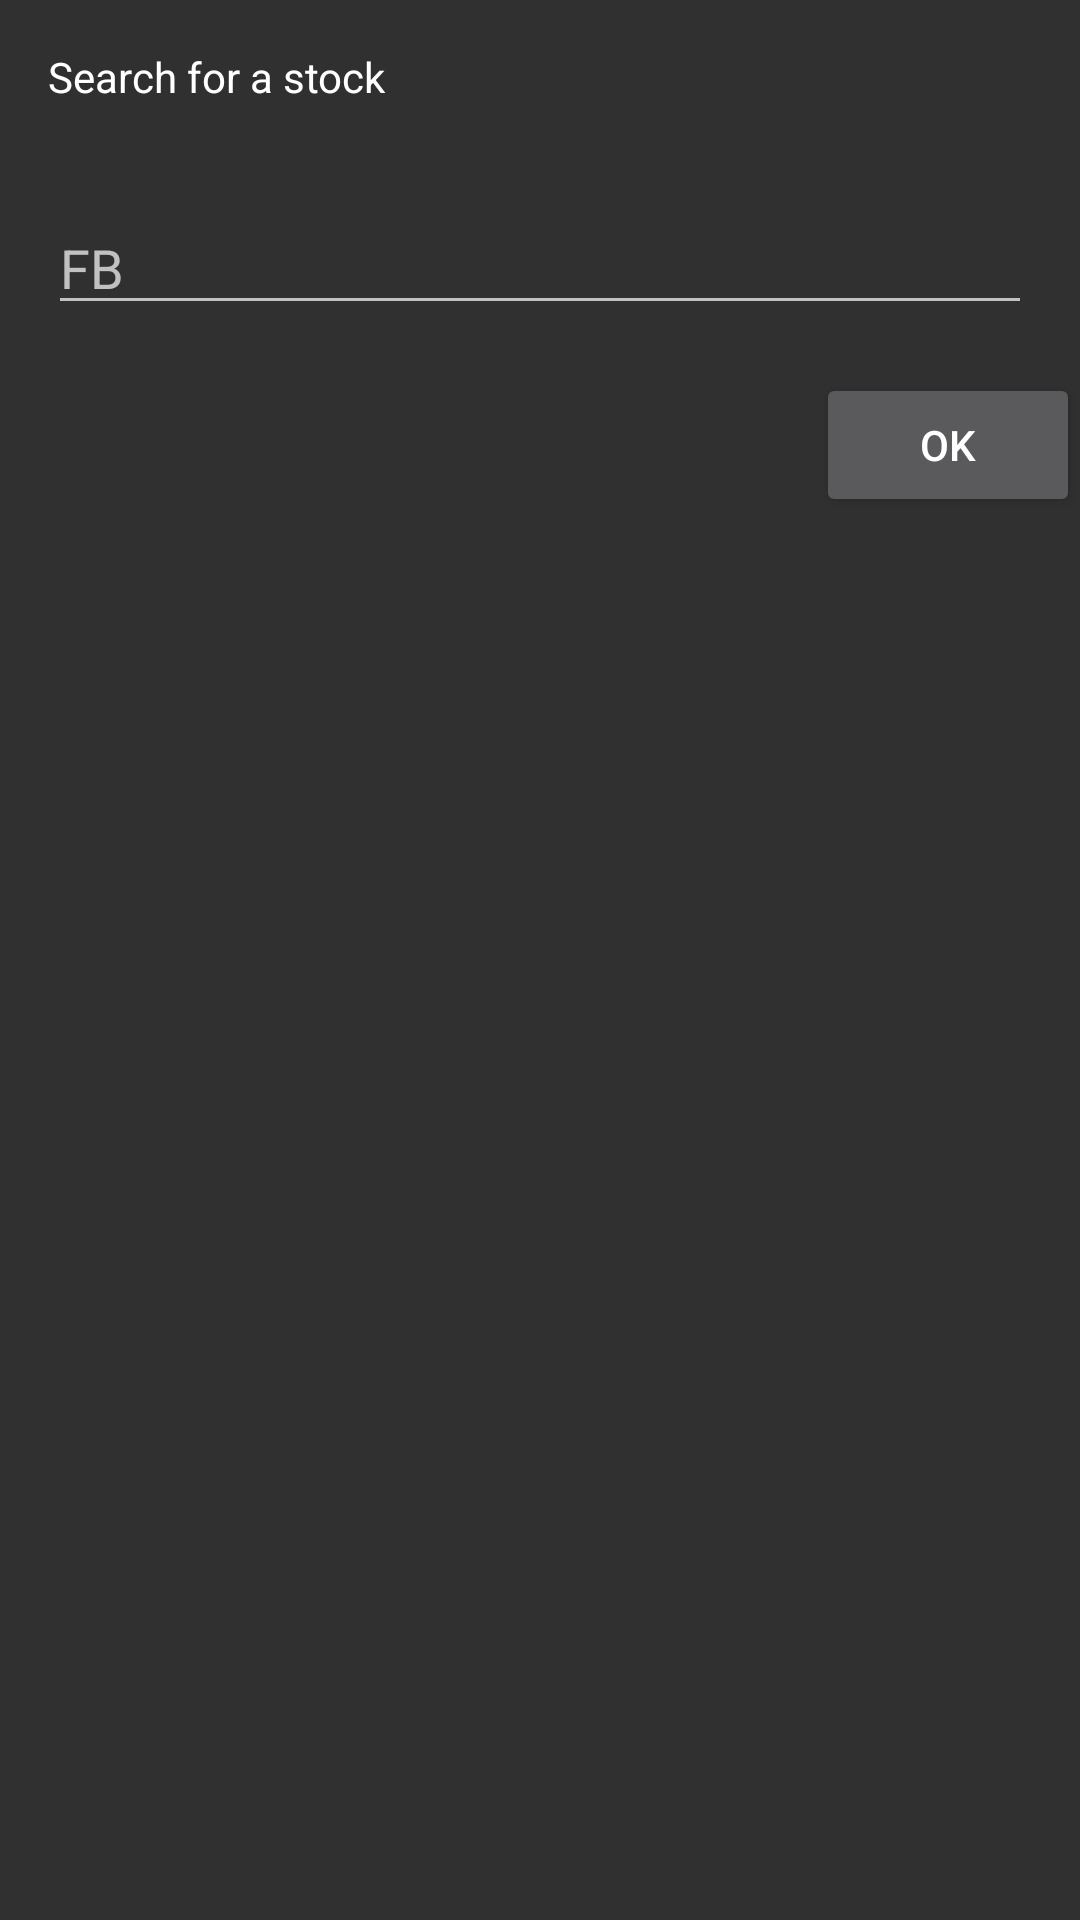

Produce the Android XML layout that renders to this screen, including the resource entries it uses.
<!-- AndroidManifest.xml: application theme AppTheme -->
<!-- res/layout/dialog_addstock.xml -->
<?xml version="1.0" encoding="utf-8"?>
<LinearLayout xmlns:android="http://schemas.android.com/apk/res/android"
                android:layout_width="fill_parent"
                android:layout_height="fill_parent"
    android:orientation="vertical">



    <TextView
        android:layout_width="fill_parent"
        android:layout_height="wrap_content"
        android:text="@string/searchStock"
        android:layout_margin="@dimen/activity_horizontal_margin"
        android:contentDescription="@string/searchStock"
        android:textColor="#FFF"/>

    <EditText
        android:id="@+id/StockName"
        android:layout_width="match_parent"
        android:layout_height="wrap_content"
        android:layout_margin="@dimen/activity_horizontal_margin"
        android:hint="@string/AddStockHint"
        android:contentDescription="@string/AddStockHint"/>

    <Button
        android:id="@+id/Ok"
        android:layout_width="wrap_content"
        android:layout_height="wrap_content"
        android:text="@string/ok"
        android:layout_gravity="right"
        android:contentDescription="@string/ok"
        />

</LinearLayout>
<!-- resources referenced by this layout -->
<resources>
  <dimen name="activity_horizontal_margin">16dp</dimen>
  <string name="AddStockHint" translatable="false">FB</string>
  <string name="ok">OK</string>
  <string name="searchStock">Search for a stock</string>
  <style name="AppTheme" parent="Theme.AppCompat">
        <item name="colorPrimary">@color/material_blue_500</item>
        <item name="colorPrimaryDark">@color/material_blue_700</item>
      
    </style>
</resources>
